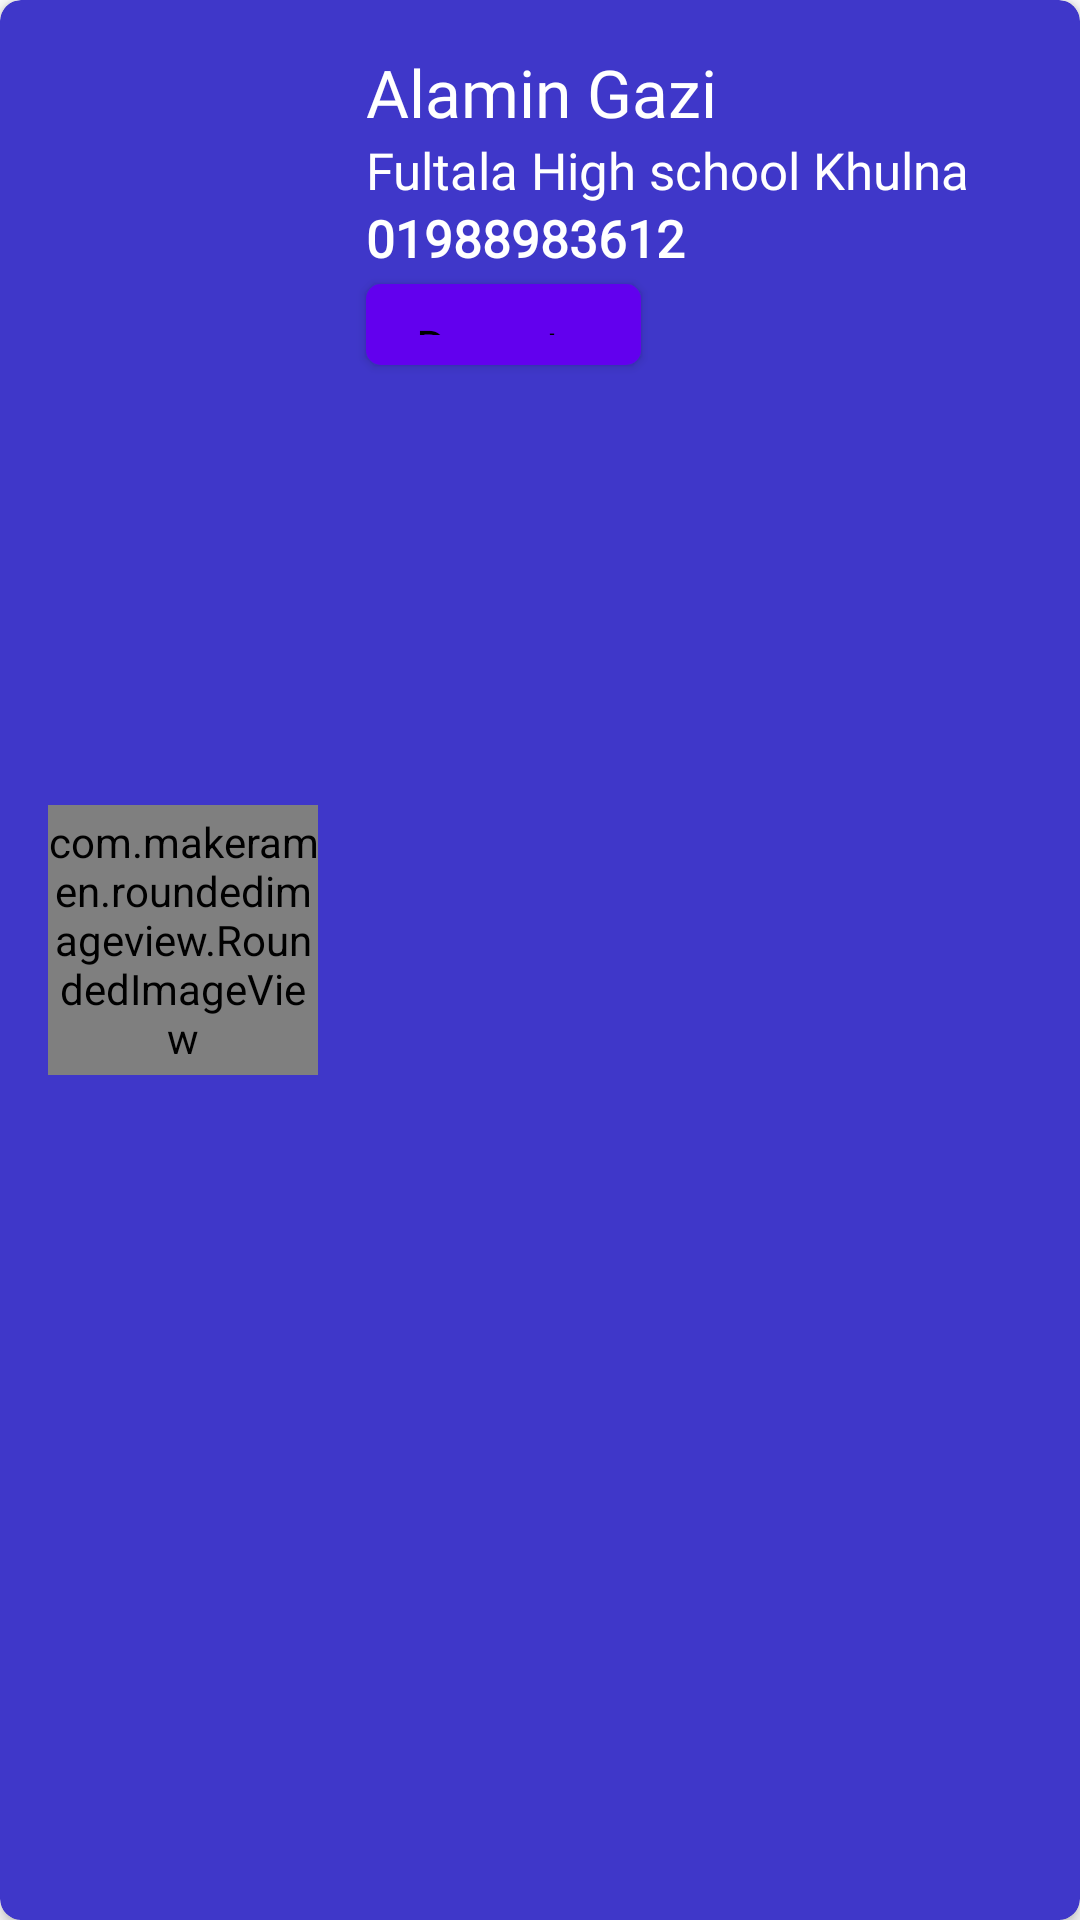

Layout XML and referenced resources for this Android screen:
<!-- AndroidManifest.xml: application theme AppTheme -->
<!-- res/layout/added_dealer_item.xml -->
<?xml version="1.0" encoding="utf-8"?>
<androidx.cardview.widget.CardView xmlns:android="http://schemas.android.com/apk/res/android"
    xmlns:tools="http://schemas.android.com/tools"
    android:layout_width="match_parent"
    android:layout_height="130dp"
    android:layout_margin="10dp"
    app:cardBackgroundColor="#3f37c9"
    app:cardElevation="3dp"
    app:cardCornerRadius="7dp"
    android:background="#f0efeb"
    xmlns:app="http://schemas.android.com/apk/res-auto">


    <androidx.constraintlayout.widget.ConstraintLayout
        android:layout_width="match_parent"
        android:layout_height="match_parent">


        <com.makeramen.roundedimageview.RoundedImageView
            android:id="@+id/dlr_profile_image"
            android:layout_width="90dp"
            android:layout_height="90dp"
            android:scaleType="fitCenter"
            app:riv_corner_radius="13dip"
            app:riv_mutate_background="true"
            android:layout_marginStart="16dp"
            android:src="@drawable/shopimg"
            app:layout_constraintBottom_toBottomOf="parent"
            app:layout_constraintStart_toStartOf="parent"
            app:layout_constraintTop_toTopOf="parent"
            app:layout_constraintVertical_bias="0.488" />

        <TextView
            android:id="@+id/dname"
            android:layout_width="wrap_content"
            android:layout_height="wrap_content"
            android:layout_marginStart="16dp"
            android:layout_marginTop="16dp"
            android:fontFamily="@font/latom"
            android:text="Alamin Gazi"
            android:textColor="#ffffff"
            android:textFontWeight="400"
            android:textSize="22sp"
            app:layout_constraintStart_toEndOf="@+id/dlr_profile_image"
            app:layout_constraintTop_toTopOf="parent" />

        <TextView
            android:id="@+id/shopaddress"
            android:layout_width="wrap_content"
            android:layout_height="wrap_content"
            android:fontFamily="@font/latom"
            android:text="Fultala High school Khulna"
            android:textColor="#ffffff"

            android:textFontWeight="400"
            android:textSize="17sp"
            app:layout_constraintStart_toStartOf="@+id/dname"
            app:layout_constraintTop_toBottomOf="@+id/dname" />

        <TextView
            android:fontFamily="@font/alexbold"
            android:id="@+id/dlr_contact"
            android:layout_width="wrap_content"
            android:layout_height="wrap_content"

            android:text="01988983612"
            android:textFontWeight="600"
            android:textSize="17dp"
            android:textColor="#ffffff"
            app:layout_constraintStart_toStartOf="@+id/shopaddress"
            app:layout_constraintTop_toBottomOf="@+id/shopaddress" />

        <Button
            android:id="@+id/donate_dlr"
            android:layout_width="wrap_content"
            android:layout_height="27dp"

            android:layout_marginTop="4dp"
            android:background="@drawable/button_style"
            android:fontFamily="@font/artifika"
            android:text="Donate"
            android:textAllCaps="false"
            android:textColor="#000000"
            android:textFontWeight="500"
            android:textSize="16dp"
            app:layout_constraintStart_toStartOf="@+id/dlr_contact"
            app:layout_constraintTop_toBottomOf="@+id/dlr_contact" />

    </androidx.constraintlayout.widget.ConstraintLayout>
</androidx.cardview.widget.CardView>
<!-- resources referenced by this layout -->
<resources>
  <!-- drawable button_style (drawable) -->
  <?xml version="1.0" encoding="utf-8"?>
  <shape xmlns:android="http://schemas.android.com/apk/res/android">
    <corners android:radius="5dp"/>
      <solid android:color="#ffffff"/>
  
  </shape>
  <!-- drawable shopimg: jpg bitmap (drawable, 18272 bytes) -->
  <style name="AppTheme" parent="Theme.MaterialComponents.DayNight.NoActionBar">
          
  
          <item name="android:windowLightStatusBar" tools:targetApi="m">true</item>
          <item name="colorPrimaryDark">@color/page_background_white</item>
          <item name="colorAccent">#a2d2ff</item>
      </style>
  <color name="page_background_white">#ffffff</color>
</resources>
